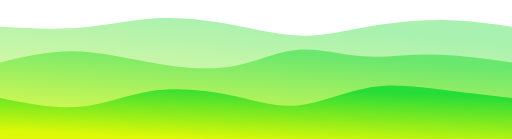
t = 0.00 s
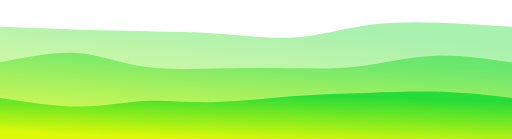
t = 0.75 s
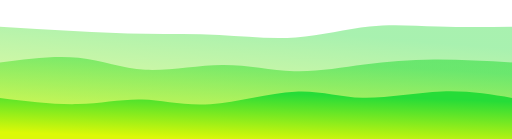
t = 1.25 s
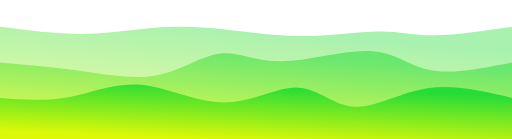
t = 2.00 s
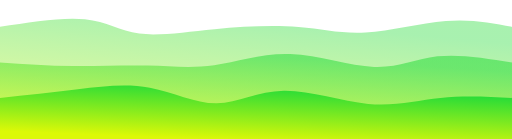
t = 2.75 s
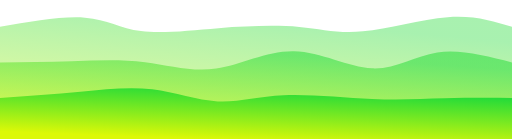
t = 3.25 s

The animated SVG that drew these frames (rendered in a browser with its animation timeline set to each time). Animation: 3 CSS @keyframes rules; one cycle of 4.00 s, repeats indefinitely.

<svg width="100%" height="100%" id="svg" viewBox="0 0 1440 390" xmlns="http://www.w3.org/2000/svg" class="transition duration-300 ease-in-out delay-150"><style>
          .path-0{
            animation:pathAnim-0 4s;
            animation-timing-function: linear;
            animation-iteration-count: infinite;
          }
          @keyframes pathAnim-0{
            0%{
              d: path("M 0,400 L 0,75 C 78.55444864307796,79.04259704568877 157.10889728615592,83.08519409137753 230,77 C 302.8911027138441,70.91480590862247 370.1188594984541,54.70182068017864 440,51 C 509.8811405015459,47.29817931982136 582.4156647200274,56.10752318790793 652,69 C 721.5843352799726,81.89247681209207 788.218481621436,98.86808656818963 850,100 C 911.781518378564,101.13191343181037 968.7104087942284,86.42013053933357 1034,75 C 1099.2895912057716,63.57986946066644 1172.939883201649,55.451391274476116 1242,56 C 1311.060116798351,56.548608725523884 1375.5300583991755,65.77430436276194 1440,75 L 1440,400 L 0,400 Z");
            }
            25%{
              d: path("M 0,400 L 0,75 C 65.66197183098592,77.01923737547234 131.32394366197184,79.03847475094469 199,84 C 266.67605633802816,88.96152524905531 336.36619718309856,96.86533837169358 407,100 C 477.63380281690144,103.13466162830642 549.2112676056338,101.500171762281 620,104 C 690.7887323943662,106.499828237719 760.7887323943663,113.13397457918241 829,106 C 897.2112676056337,98.86602542081759 963.6338028169014,77.96392992098934 1031,69 C 1098.3661971830986,60.036070079010656 1166.676056338028,63.01030573686019 1235,66 C 1303.323943661972,68.98969426313981 1371.661971830986,71.99484713156991 1440,75 L 1440,400 L 0,400 Z");
            }
            50%{
              d: path("M 0,400 L 0,75 C 79.24630711095844,85.08725523874958 158.49261422191688,95.17451047749914 229,95 C 299.5073857780831,94.82548952250086 361.27585022329094,84.389213328753 421,79 C 480.72414977670906,73.610786671247 538.4039848849193,73.26863620748884 608,80 C 677.5960151150807,86.73136379251116 759.108210237032,100.53624184129166 841,101 C 922.891789762968,101.46375815870834 1005.1631741669528,88.58639642734455 1065,88 C 1124.8368258330472,87.41360357265545 1162.2390930951565,99.11817244933012 1221,99 C 1279.7609069048435,98.88182755066988 1359.8804534524218,86.94091377533493 1440,75 L 1440,400 L 0,400 Z");
            }
            75%{
              d: path("M 0,400 L 0,75 C 91.4379938165579,53.216420474063895 182.8759876331158,31.432840948127797 242,40 C 301.1240123668842,48.5671590518722 327.9340432840948,87.48505668155272 382,99 C 436.0659567159052,110.51494331844728 517.387839230505,94.6269323256613 602,82 C 686.612160769495,69.3730676743387 774.5145997938853,60.00721401580212 839,67 C 903.4854002061147,73.99278598419788 944.553761593954,97.3442116111302 1016,92 C 1087.446238406046,86.6557883888698 1189.2703538302987,52.615939539677086 1265,45 C 1340.7296461697013,37.384060460322914 1390.3648230848507,56.19203023016146 1440,75 L 1440,400 L 0,400 Z");
            }
            100%{
              d: path("M 0,400 L 0,75 C 78.55444864307796,79.04259704568877 157.10889728615592,83.08519409137753 230,77 C 302.8911027138441,70.91480590862247 370.1188594984541,54.70182068017864 440,51 C 509.8811405015459,47.29817931982136 582.4156647200274,56.10752318790793 652,69 C 721.5843352799726,81.89247681209207 788.218481621436,98.86808656818963 850,100 C 911.781518378564,101.13191343181037 968.7104087942284,86.42013053933357 1034,75 C 1099.2895912057716,63.57986946066644 1172.939883201649,55.451391274476116 1242,56 C 1311.060116798351,56.548608725523884 1375.5300583991755,65.77430436276194 1440,75 L 1440,400 L 0,400 Z");
            }
          }</style><defs><linearGradient id="gradient" x1="67%" y1="3%" x2="33%" y2="97%"><stop offset="5%" stop-color="#26dc38"></stop><stop offset="95%" stop-color="#dcf907"></stop></linearGradient></defs><path d="M 0,400 L 0,75 C 78.55444864307796,79.04259704568877 157.10889728615592,83.08519409137753 230,77 C 302.8911027138441,70.91480590862247 370.1188594984541,54.70182068017864 440,51 C 509.8811405015459,47.29817931982136 582.4156647200274,56.10752318790793 652,69 C 721.5843352799726,81.89247681209207 788.218481621436,98.86808656818963 850,100 C 911.781518378564,101.13191343181037 968.7104087942284,86.42013053933357 1034,75 C 1099.2895912057716,63.57986946066644 1172.939883201649,55.451391274476116 1242,56 C 1311.060116798351,56.548608725523884 1375.5300583991755,65.77430436276194 1440,75 L 1440,400 L 0,400 Z" stroke="none" stroke-width="0" fill="url(#gradient)" fill-opacity="0.4" class="transition-all duration-300 ease-in-out delay-150 path-0"></path><style>
          .path-1{
            animation:pathAnim-1 4s;
            animation-timing-function: linear;
            animation-iteration-count: infinite;
          }
          @keyframes pathAnim-1{
            0%{
              d: path("M 0,400 L 0,175 C 67.45585709378221,159.50360700790105 134.91171418756443,144.00721401580213 202,144 C 269.0882858124356,143.99278598419787 335.8090003435246,159.47475094469252 411,173 C 486.1909996564754,186.52524905530748 569.8522844383375,198.0937822054277 641,188 C 712.1477155616625,177.9062177945723 770.7818619031259,146.15012023359674 832,140 C 893.2181380968741,133.84987976640326 957.0202679491583,153.30573686018548 1019,158 C 1080.9797320508417,162.69426313981452 1141.1370663002403,152.6269323256613 1211,153 C 1280.8629336997597,153.3730676743387 1360.4314668498798,164.18653383716935 1440,175 L 1440,400 L 0,400 Z");
            }
            25%{
              d: path("M 0,400 L 0,175 C 79.45997938852628,159.7117828924768 158.91995877705256,144.4235657849536 222,150 C 285.08004122294744,155.5764342150464 331.78014428031605,182.0175197526623 398,191 C 464.21985571968395,199.9824802473377 549.9594641016832,191.5063552043971 628,193 C 706.0405358983168,194.4936447956029 776.3819993129509,205.95705942974925 839,209 C 901.6180006870491,212.04294057025075 956.5125386465133,206.66540707660596 1019,194 C 1081.4874613534867,181.33459292339404 1151.5678461009961,161.38131226382686 1223,157 C 1294.4321538990039,152.61868773617314 1367.216076949502,163.80934386808656 1440,175 L 1440,400 L 0,400 Z");
            }
            50%{
              d: path("M 0,400 L 0,175 C 71.75060116798349,181.12229474407422 143.50120233596698,187.24458948814842 219,198 C 294.498797664033,208.75541051185158 373.74579182411543,224.14393679148057 442,211 C 510.25420817588457,197.85606320851943 567.5156303675711,156.17966334592924 619,150 C 670.4843696324289,143.82033665407076 716.1916867055995,173.13740982480246 791,172 C 865.8083132944005,170.86259017519754 969.7176228100309,139.27069735486086 1041,143 C 1112.282377189969,146.72930264513914 1150.937822054277,185.77980075575405 1212,197 C 1273.062177945723,208.22019924424595 1356.5310889728617,191.61009962212296 1440,175 L 1440,400 L 0,400 Z");
            }
            75%{
              d: path("M 0,400 L 0,175 C 66.49398832016487,179.35314324974235 132.98797664032975,183.70628649948472 202,181 C 271.01202335967025,178.29371350051528 342.5420817588458,168.5279972518035 407,175 C 471.4579182411542,181.4720027481965 528.8436963242871,204.18172449330126 597,194 C 665.1563036757129,183.81827550669874 744.0831329440055,140.74510477499143 825,145 C 905.9168670559945,149.25489522500857 988.8237718996909,200.83785640673307 1056,203 C 1123.1762281003091,205.16214359326693 1174.6217794572312,157.90346959807627 1236,145 C 1297.3782205427688,132.09653040192373 1368.6891102713844,153.54826520096185 1440,175 L 1440,400 L 0,400 Z");
            }
            100%{
              d: path("M 0,400 L 0,175 C 67.45585709378221,159.50360700790105 134.91171418756443,144.00721401580213 202,144 C 269.0882858124356,143.99278598419787 335.8090003435246,159.47475094469252 411,173 C 486.1909996564754,186.52524905530748 569.8522844383375,198.0937822054277 641,188 C 712.1477155616625,177.9062177945723 770.7818619031259,146.15012023359674 832,140 C 893.2181380968741,133.84987976640326 957.0202679491583,153.30573686018548 1019,158 C 1080.9797320508417,162.69426313981452 1141.1370663002403,152.6269323256613 1211,153 C 1280.8629336997597,153.3730676743387 1360.4314668498798,164.18653383716935 1440,175 L 1440,400 L 0,400 Z");
            }
          }</style><defs><linearGradient id="gradient" x1="67%" y1="3%" x2="33%" y2="97%"><stop offset="5%" stop-color="#26dc38"></stop><stop offset="95%" stop-color="#dcf907"></stop></linearGradient></defs><path d="M 0,400 L 0,175 C 67.45585709378221,159.50360700790105 134.91171418756443,144.00721401580213 202,144 C 269.0882858124356,143.99278598419787 335.8090003435246,159.47475094469252 411,173 C 486.1909996564754,186.52524905530748 569.8522844383375,198.0937822054277 641,188 C 712.1477155616625,177.9062177945723 770.7818619031259,146.15012023359674 832,140 C 893.2181380968741,133.84987976640326 957.0202679491583,153.30573686018548 1019,158 C 1080.9797320508417,162.69426313981452 1141.1370663002403,152.6269323256613 1211,153 C 1280.8629336997597,153.3730676743387 1360.4314668498798,164.18653383716935 1440,175 L 1440,400 L 0,400 Z" stroke="none" stroke-width="0" fill="url(#gradient)" fill-opacity="0.53" class="transition-all duration-300 ease-in-out delay-150 path-1"></path><style>
          .path-2{
            animation:pathAnim-2 4s;
            animation-timing-function: linear;
            animation-iteration-count: infinite;
          }
          @keyframes pathAnim-2{
            0%{
              d: path("M 0,400 L 0,275 C 77.54860872552385,290.4963929920989 155.0972174510477,305.99278598419784 224,300 C 292.9027825489523,294.00721401580216 353.1597389213329,266.5252490553074 423,256 C 492.8402610786671,245.47475094469254 572.2638268636208,251.90621779457229 642,266 C 711.7361731363792,280.0937822054277 771.784953624184,301.8498797664033 837,296 C 902.215046375816,290.1501202335967 972.5963586396429,256.69426313981455 1042,245 C 1111.4036413603571,233.30573686018548 1179.8296118172448,243.3730676743387 1246,252 C 1312.1703881827552,260.6269323256613 1376.0851940913776,267.81346616283065 1440,275 L 1440,400 L 0,400 Z");
            }
            25%{
              d: path("M 0,400 L 0,275 C 79.90793541738233,286.1377533493645 159.81587083476467,297.275506698729 227,299 C 294.18412916523533,300.724493301271 348.64445207832364,293.0357265544486 401,293 C 453.35554792167636,292.9642734455514 503.60632085194095,300.58158708347645 578,294 C 652.393679148059,287.41841291652355 750.9302645139127,266.6379251116455 827,261 C 903.0697354860873,255.3620748883545 956.6726210924082,264.8667124699416 1027,266 C 1097.3273789075918,267.1332875300584 1184.379251116455,259.8952250085881 1256,260 C 1327.620748883545,260.1047749914119 1383.8103744417726,267.55238749570594 1440,275 L 1440,400 L 0,400 Z");
            }
            50%{
              d: path("M 0,400 L 0,275 C 65.93473033321882,279.59154929577466 131.86946066643765,284.1830985915493 196,272 C 260.13053933356235,259.8169014084507 322.4568876674682,230.85915492957747 396,238 C 469.5431123325318,245.14084507042253 554.3029886636895,288.38028169014086 632,288 C 709.6970113363105,287.61971830985914 780.3311576777741,243.61971830985914 838,246 C 895.6688423222259,248.38028169014086 940.3723806252146,297.14084507042253 998,300 C 1055.6276193747854,302.85915492957747 1126.1793198213672,259.8169014084507 1202,248 C 1277.8206801786328,236.1830985915493 1358.9103400893164,255.59154929577466 1440,275 L 1440,400 L 0,400 Z");
            }
            75%{
              d: path("M 0,400 L 0,275 C 77.16111301958088,262.40776365510135 154.32222603916176,249.81552731020267 227,243 C 299.67777396083824,236.18447268979733 367.87220886293375,235.14565441429062 430,249 C 492.12779113706625,262.8543455857094 548.1889385091033,291.60185503263483 602,291 C 655.8110614908967,290.39814496736517 707.3720371006527,260.44692545517006 785,258 C 862.6279628993473,255.55307454482994 966.3229130882858,280.610443146685 1048,289 C 1129.6770869117142,297.389556853315 1189.3363105462042,289.11130195809 1251,284 C 1312.6636894537958,278.88869804191 1376.331844726898,276.944349020955 1440,275 L 1440,400 L 0,400 Z");
            }
            100%{
              d: path("M 0,400 L 0,275 C 77.54860872552385,290.4963929920989 155.0972174510477,305.99278598419784 224,300 C 292.9027825489523,294.00721401580216 353.1597389213329,266.5252490553074 423,256 C 492.8402610786671,245.47475094469254 572.2638268636208,251.90621779457229 642,266 C 711.7361731363792,280.0937822054277 771.784953624184,301.8498797664033 837,296 C 902.215046375816,290.1501202335967 972.5963586396429,256.69426313981455 1042,245 C 1111.4036413603571,233.30573686018548 1179.8296118172448,243.3730676743387 1246,252 C 1312.1703881827552,260.6269323256613 1376.0851940913776,267.81346616283065 1440,275 L 1440,400 L 0,400 Z");
            }
          }</style><defs><linearGradient id="gradient" x1="67%" y1="3%" x2="33%" y2="97%"><stop offset="5%" stop-color="#26dc38"></stop><stop offset="95%" stop-color="#dcf907"></stop></linearGradient></defs><path d="M 0,400 L 0,275 C 77.54860872552385,290.4963929920989 155.0972174510477,305.99278598419784 224,300 C 292.9027825489523,294.00721401580216 353.1597389213329,266.5252490553074 423,256 C 492.8402610786671,245.47475094469254 572.2638268636208,251.90621779457229 642,266 C 711.7361731363792,280.0937822054277 771.784953624184,301.8498797664033 837,296 C 902.215046375816,290.1501202335967 972.5963586396429,256.69426313981455 1042,245 C 1111.4036413603571,233.30573686018548 1179.8296118172448,243.3730676743387 1246,252 C 1312.1703881827552,260.6269323256613 1376.0851940913776,267.81346616283065 1440,275 L 1440,400 L 0,400 Z" stroke="none" stroke-width="0" fill="url(#gradient)" fill-opacity="1" class="transition-all duration-300 ease-in-out delay-150 path-2"></path></svg>
